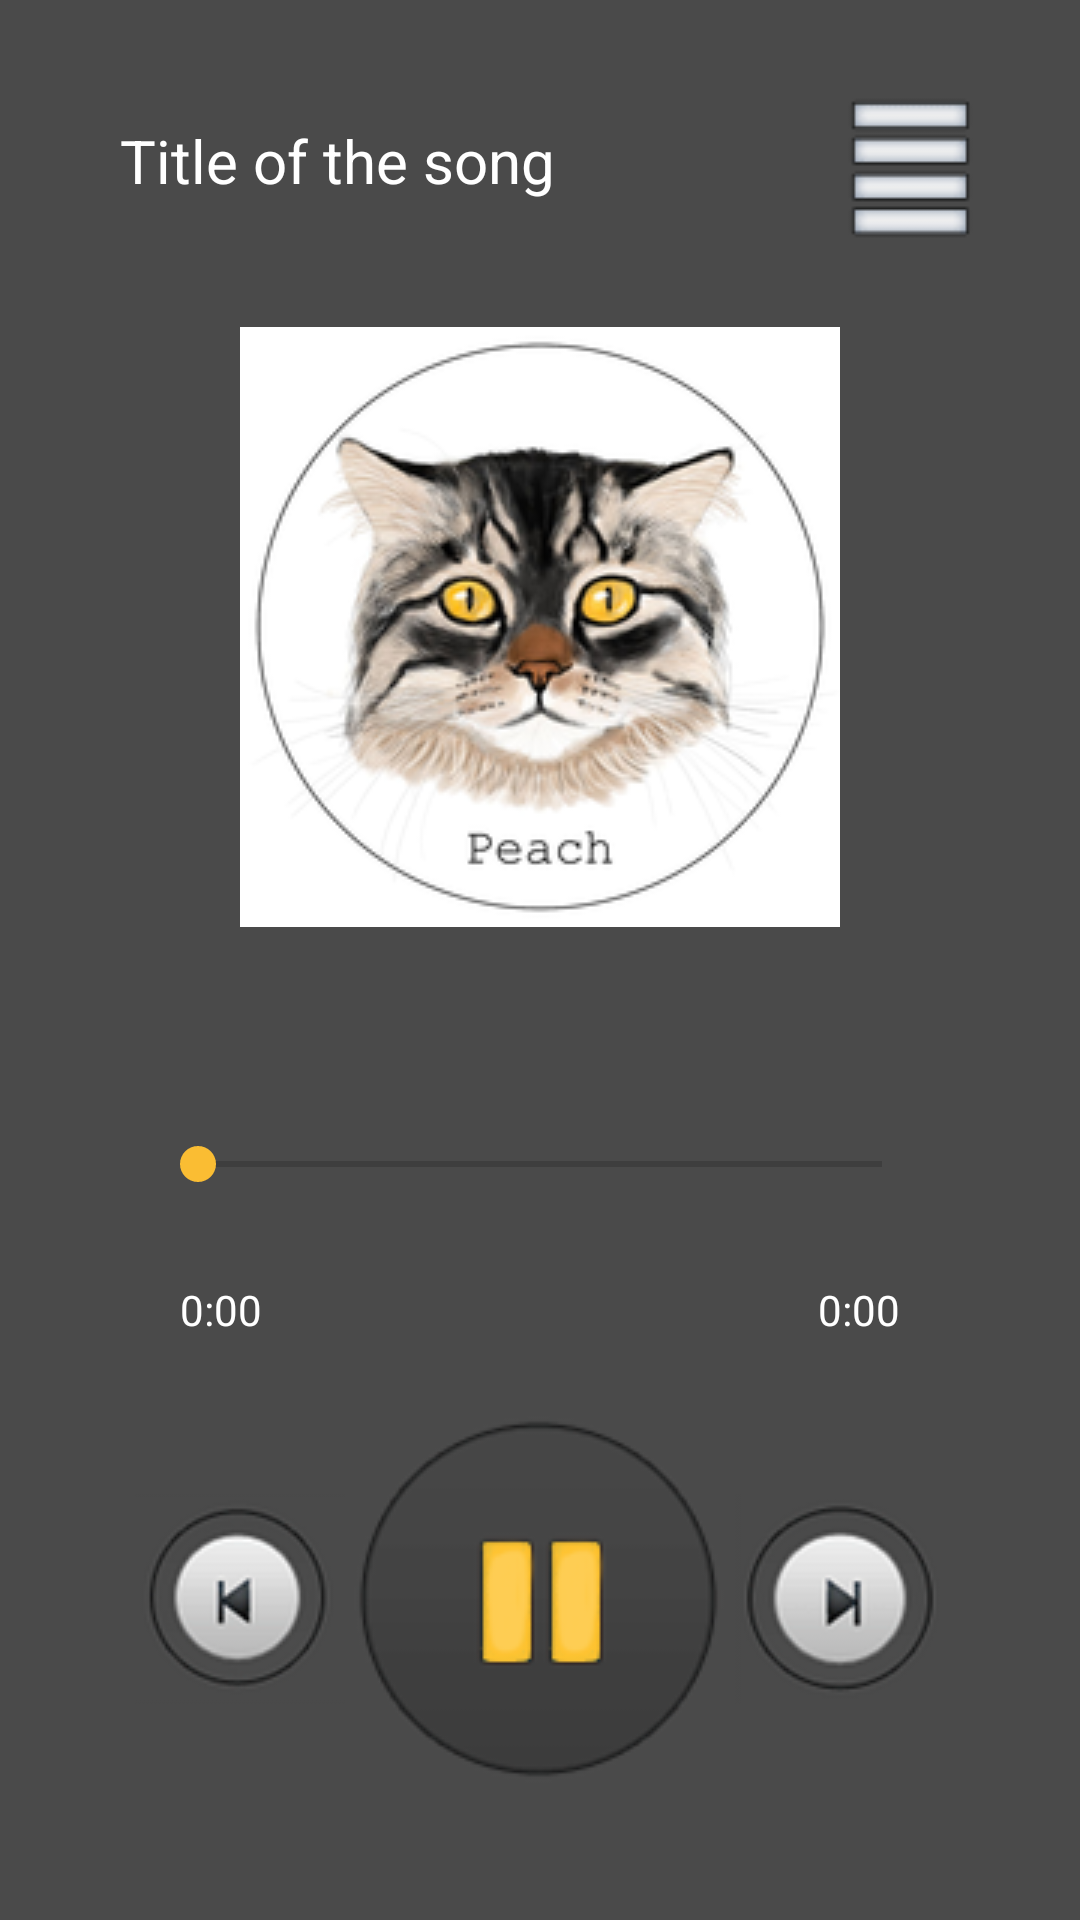

Write the Android layout XML for this screen, with the resource values it uses.
<!-- AndroidManifest.xml: application theme Theme.PeachMusicPlayer -->
<!-- res/layout/activity_music_player.xml -->
<?xml version="1.0" encoding="utf-8"?>
<RelativeLayout xmlns:android="http://schemas.android.com/apk/res/android"
    xmlns:tools="http://schemas.android.com/tools"
    android:layout_width="match_parent"
    android:layout_height="match_parent"
    android:background="@color/down_top_grey"
    tools:context=".MusicPlayerActivity">

    <TextView
        android:id="@+id/song_title"
        android:layout_width="match_parent"
        android:layout_height="wrap_content"
        android:layout_marginStart="20dp"
        android:layout_marginTop="20dp"
        android:layout_marginEnd="70dp"
        android:layout_marginBottom="20dp"
        android:ellipsize="marquee"
        android:padding="20dp"
        android:singleLine="true"
        android:text="@string/title_of_the_song"
        android:textColor="@color/white"
        android:textSize="20sp" />

    <ImageView
        android:id="@+id/play_list"
        android:layout_width="wrap_content"
        android:layout_height="wrap_content"
        android:layout_alignParentTop="true"
        android:layout_alignParentEnd="true"
        android:layout_marginTop="27dp"
        android:layout_marginEnd="30dp"
        android:src="@drawable/media_playlist" />

    <ImageView
        android:id="@+id/music_icon_big"
        android:layout_width="wrap_content"
        android:layout_height="wrap_content"
        android:layout_above="@id/controls"
        android:layout_centerHorizontal="true"
        android:padding="20dp"
        android:src="@drawable/peach200x200" />


    <RelativeLayout
        android:layout_width="match_parent"
        android:layout_height="wrap_content"
        android:layout_alignParentBottom="true"
        android:id="@+id/controls"
        android:padding="40dp">

        <SeekBar
            android:id="@+id/seek_bar"
            android:layout_width="match_parent"
            android:layout_height="wrap_content"
            android:layout_marginStart="10dp"
            android:layout_marginTop="10dp"
            android:layout_marginEnd="10dp"
            android:layout_marginBottom="10dp"
            android:thumbTint="@color/cat_eyes"
            android:progressTint="@color/white" />

        <TextView
            android:layout_width="wrap_content"
            android:layout_height="wrap_content"
            android:id="@+id/current_time"
            android:layout_below="@id/seek_bar"
            android:text="@string/_0_00"
            android:layout_alignParentStart="true"
            android:textColor="@color/white"
            android:layout_margin="20dp"/>
        <TextView
            android:layout_width="wrap_content"
            android:layout_height="wrap_content"
            android:layout_below="@id/seek_bar"
            android:id="@+id/total_time"
            android:text="0:00"
            android:layout_alignParentEnd="true"
            android:textColor="@color/white"
            android:layout_margin="20dp"/>

        <RelativeLayout
            android:layout_width="match_parent"
            android:layout_height="wrap_content"
            android:layout_below="@id/total_time"
            android:background="@color/down_top_grey"
            android:padding="5dp">

            <ImageView
                android:id="@+id/previous"
                android:layout_width="wrap_content"
                android:layout_height="wrap_content"
                android:layout_alignParentStart="true"
                android:layout_centerVertical="true"
                android:src="@drawable/media_previous" />

            <ImageView
                android:id="@+id/next"
                android:layout_width="wrap_content"
                android:layout_height="wrap_content"
                android:layout_alignParentEnd="true"
                android:layout_centerVertical="true"
                android:src="@drawable/media_next" />

            <ImageView
                android:id="@+id/pause_play"
                android:layout_width="wrap_content"
                android:layout_height="wrap_content"
                android:layout_centerInParent="true"
                android:src="@drawable/media_pause" />

        </RelativeLayout>

    </RelativeLayout>

</RelativeLayout>
<!-- resources referenced by this layout -->
<resources>
  <color name="cat_eyes">#FFFABD33</color>
  <color name="down_top_grey">#FF4A4A4A</color>
  <color name="white">#FFFFFFFF</color>
  <!-- drawable media_next: png bitmap (drawable, 5625 bytes) -->
  <!-- drawable media_pause: png bitmap (drawable, 7059 bytes) -->
  <!-- drawable media_playlist: png bitmap (drawable, 3740 bytes) -->
  <!-- drawable media_previous: png bitmap (drawable, 5293 bytes) -->
  <!-- drawable peach200x200: png bitmap (drawable, 48481 bytes) -->
  <string name="_0_00">0:00</string>
  <string name="title_of_the_song">Title of the song</string>
  <style name="Theme.PeachMusicPlayer" parent="Theme.MaterialComponents.DayNight.NoActionBar">
      
      <item name="colorPrimary">@color/purple_500</item>
      <item name="colorPrimaryVariant">@color/purple_700</item>
      <item name="colorOnPrimary">@color/white</item>
      
      <item name="colorSecondary">@color/teal_200</item>
      <item name="colorSecondaryVariant">@color/teal_700</item>
      <item name="colorOnSecondary">@color/black</item>
      
      <item name="android:statusBarColor" tools:targetApi="l">?attr/colorPrimaryVariant</item>
      
  </style>
  <color name="purple_500">#FF6200EE</color>
  <color name="purple_700">#FF3700B3</color>
  <color name="teal_200">#FF03DAC5</color>
  <color name="teal_700">#FF018786</color>
  <color name="black">#FF000000</color>
</resources>
